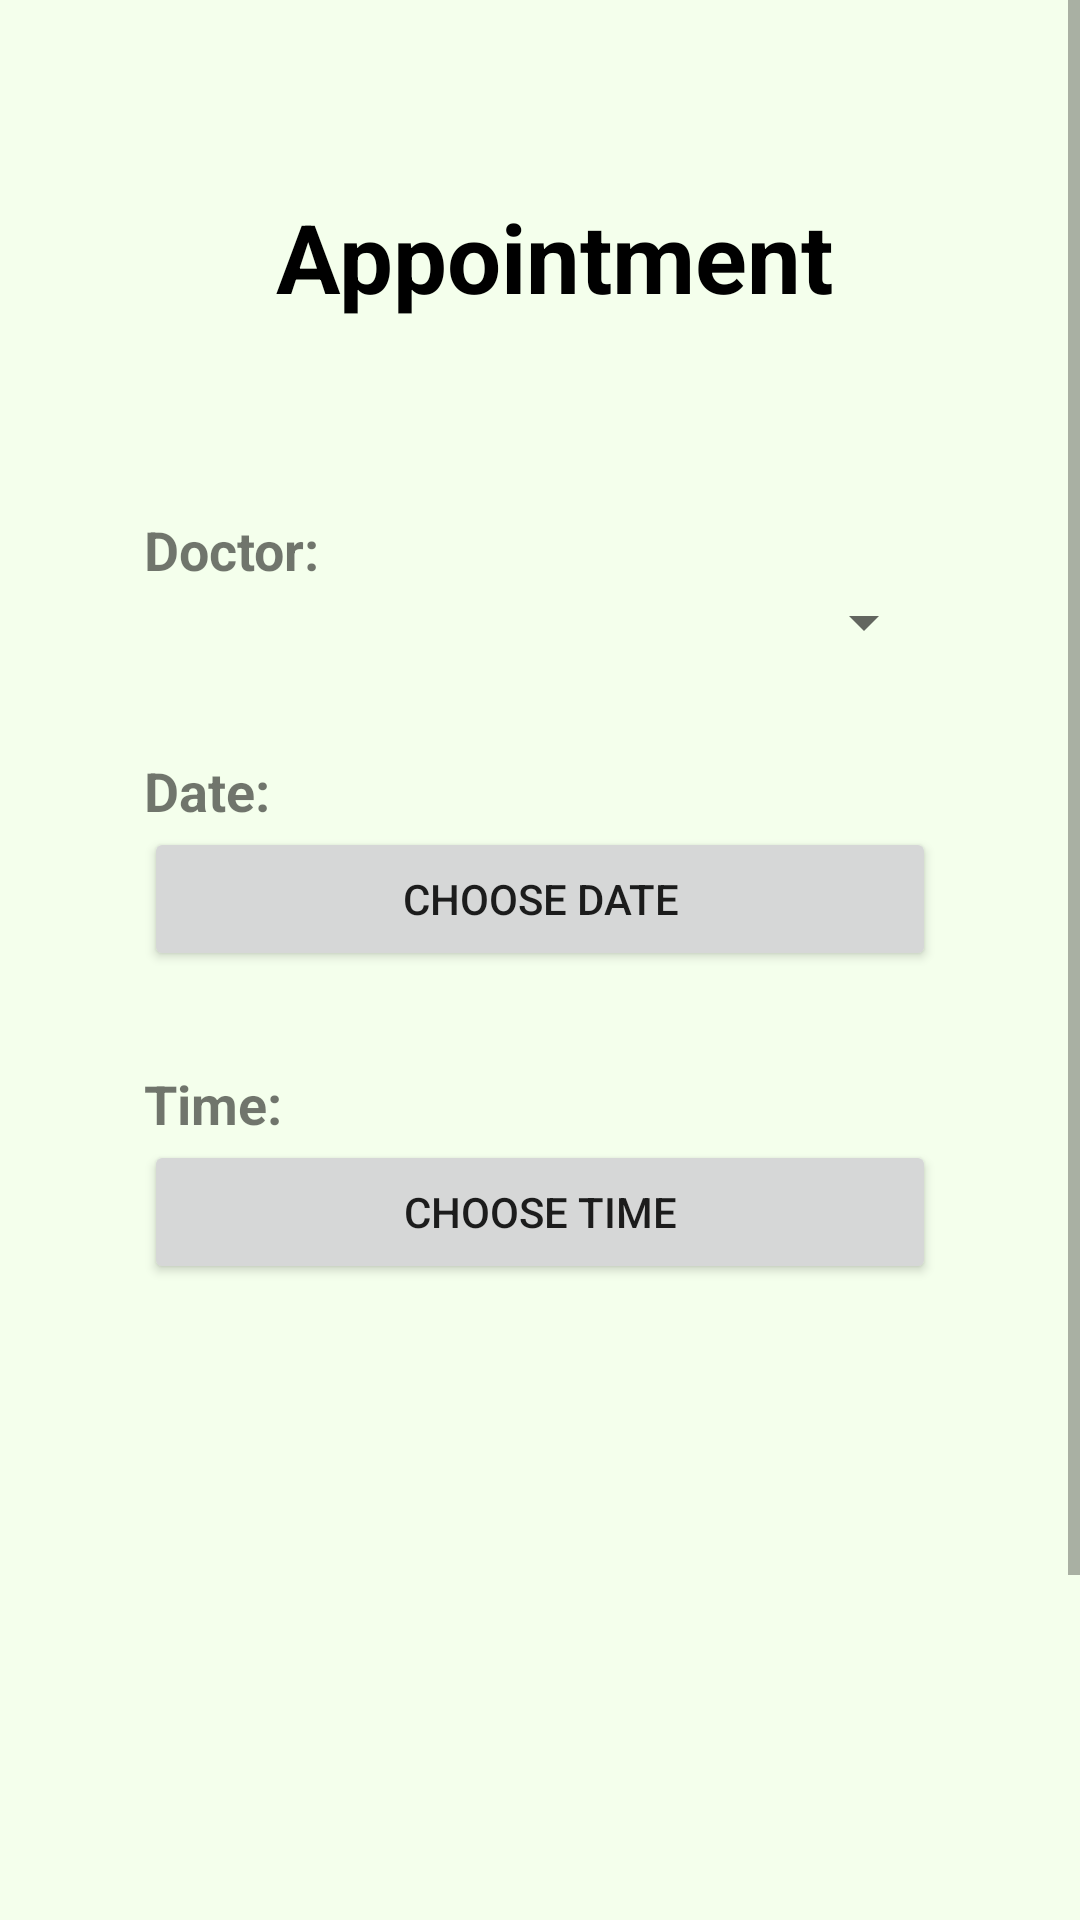

Produce the Android XML layout that renders to this screen, including the resource entries it uses.
<!-- AndroidManifest.xml: application theme Theme.CSC2074FinalProject -->
<!-- res/layout/fragment_makeappointment.xml -->
<?xml version="1.0" encoding="utf-8"?>
<ScrollView xmlns:android="http://schemas.android.com/apk/res/android"
    xmlns:app="http://schemas.android.com/apk/res-auto"
    xmlns:tools="http://schemas.android.com/tools"
    android:orientation="vertical"
    android:layout_width="match_parent"
    android:layout_height="match_parent"
    android:background="@color/pastel_green"
    android:fillViewport="true"
    tools:context=".fragment.MakeAppointmentFragment">

    <androidx.constraintlayout.widget.ConstraintLayout
        android:layout_width="match_parent"
        android:layout_height="wrap_content">

        <TextView
            android:id="@+id/fragment_makeAppointment_Header"
            android:layout_width="wrap_content"
            android:layout_height="wrap_content"
            android:layout_marginStart="92dp"
            android:layout_marginTop="64dp"
            android:text="Appointment"
            android:textSize="32sp"
            android:textStyle="bold"
            android:textColor="@color/black"
            app:layout_constraintStart_toStartOf="parent"
            app:layout_constraintTop_toTopOf="parent" />

        <TextView
            android:id="@+id/fragment_makeAppointment_txtview1"
            android:layout_width="wrap_content"
            android:layout_height="wrap_content"
            android:layout_marginStart="48dp"
            android:layout_marginTop="64dp"
            android:text="Doctor:"
            android:textSize="18sp"
            android:textStyle="bold"
            app:layout_constraintStart_toStartOf="parent"
            app:layout_constraintTop_toBottomOf="@+id/fragment_makeAppointment_Header" />

        <Spinner
            android:id="@+id/doctor_spinner"
            android:layout_width="0dp"
            android:layout_height="wrap_content"
            android:layout_marginStart="48dp"
            android:layout_marginEnd="48dp"
            app:layout_constraintStart_toStartOf="parent"
            app:layout_constraintEnd_toEndOf="parent"
            app:layout_constraintTop_toBottomOf="@+id/fragment_makeAppointment_txtview1" />

        <TextView
            android:id="@+id/fragment_makeAppointment_txtview2"
            android:layout_width="wrap_content"
            android:layout_height="wrap_content"
            android:layout_marginStart="48dp"
            android:layout_marginTop="32dp"
            android:text="Date:"
            android:textSize="18sp"
            android:textStyle="bold"
            app:layout_constraintStart_toStartOf="parent"
            app:layout_constraintTop_toBottomOf="@+id/doctor_spinner" />

        <Button
            android:id="@+id/choose_date_button"
            android:layout_width="0dp"
            android:layout_height="wrap_content"
            android:layout_marginStart="48dp"
            android:layout_marginEnd="48dp"
            android:text="Choose Date"
            app:layout_constraintStart_toStartOf="parent"
            app:layout_constraintEnd_toEndOf="parent"
            app:layout_constraintTop_toBottomOf="@+id/fragment_makeAppointment_txtview2" />

        <TextView
            android:id="@+id/fragment_makeAppointment_txtview3"
            android:layout_width="wrap_content"
            android:layout_height="wrap_content"
            android:layout_marginStart="48dp"
            android:layout_marginTop="32dp"
            android:text="Time:"
            android:textSize="18sp"
            android:textStyle="bold"
            app:layout_constraintStart_toStartOf="parent"
            app:layout_constraintTop_toBottomOf="@+id/choose_date_button" />

        <Button
            android:id="@+id/choose_time_button"
            android:layout_width="0dp"
            android:layout_height="wrap_content"
            android:layout_marginStart="48dp"
            android:layout_marginEnd="48dp"
            android:text="Choose Time"
            app:layout_constraintStart_toStartOf="parent"
            app:layout_constraintEnd_toEndOf="parent"
            app:layout_constraintTop_toBottomOf="@+id/fragment_makeAppointment_txtview3" />

        <Button
            android:id="@+id/submit_button"
            android:layout_width="0dp"
            android:layout_height="wrap_content"
            android:layout_marginStart="48dp"
            android:layout_marginTop="216dp"
            android:layout_marginEnd="48dp"
            android:text="Submit"
            app:layout_constraintEnd_toEndOf="parent"
            app:layout_constraintHorizontal_bias="0.0"
            app:layout_constraintStart_toStartOf="parent"
            app:layout_constraintTop_toBottomOf="@+id/choose_time_button" />

        <Button
            android:id="@+id/back_button"
            android:layout_width="0dp"
            android:layout_height="wrap_content"
            android:layout_marginStart="48dp"
            android:layout_marginTop="40dp"
            android:layout_marginEnd="48dp"
            android:text="Back"
            app:layout_constraintEnd_toEndOf="parent"
            app:layout_constraintHorizontal_bias="0.0"
            app:layout_constraintStart_toStartOf="parent"
            app:layout_constraintTop_toBottomOf="@+id/submit_button" />
    </androidx.constraintlayout.widget.ConstraintLayout>
</ScrollView>
<!-- resources referenced by this layout -->
<resources>
  <color name="black">#FF000000</color>
  <color name="pastel_green">#F4FFEC</color>
  <style name="Theme.CSC2074FinalProject" parent="android:Theme.Material.Light.NoActionBar" />
</resources>
